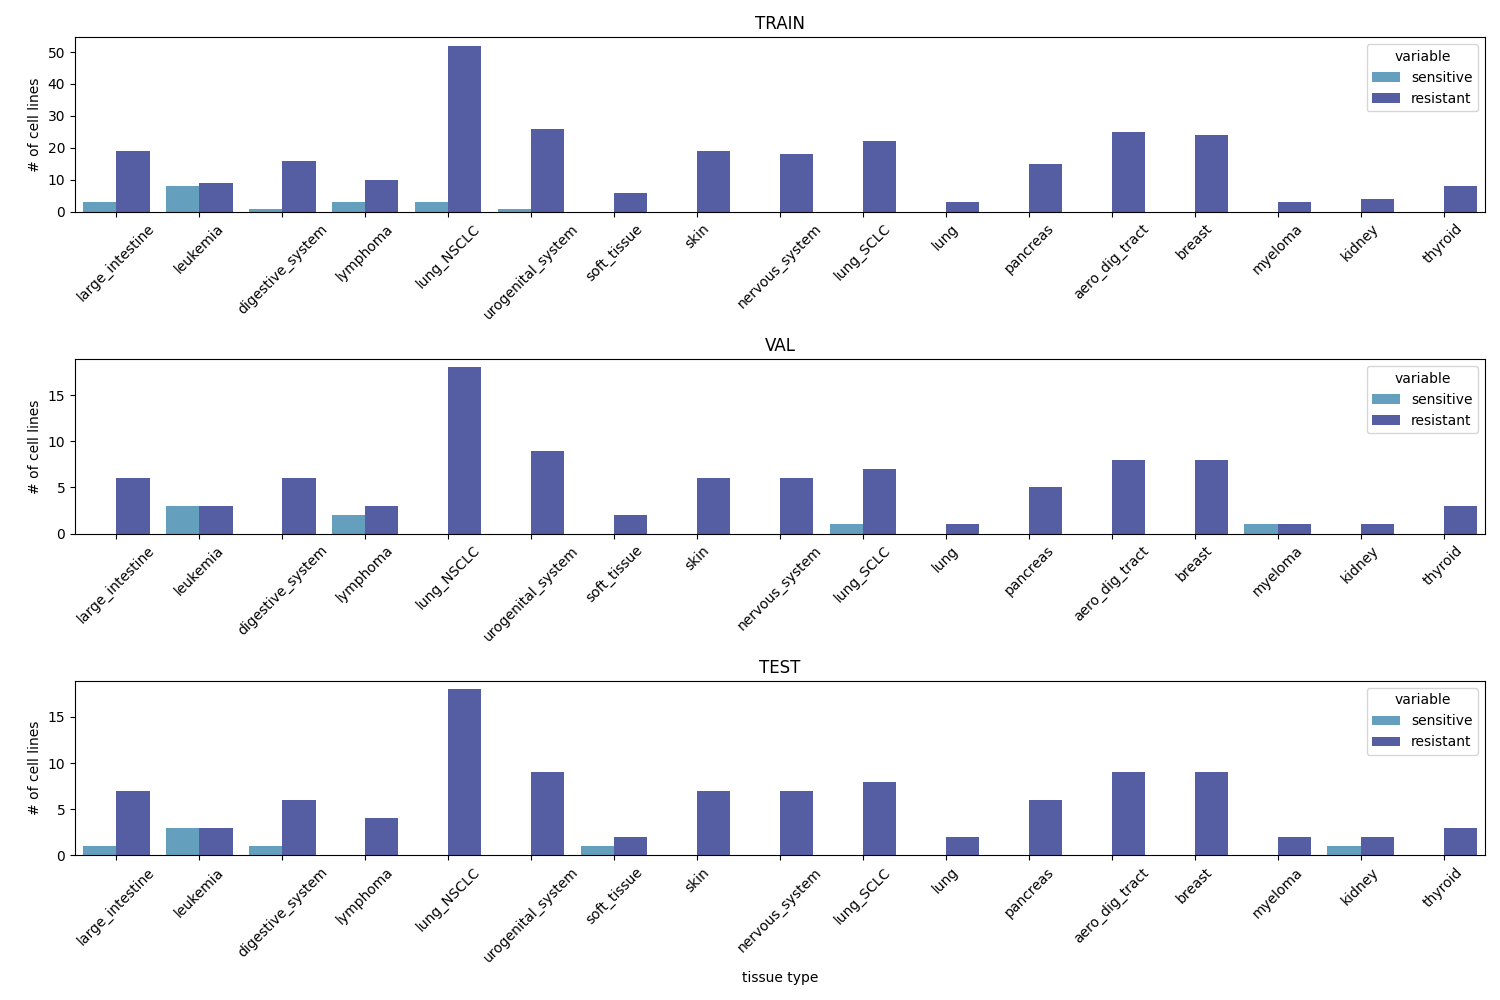

Source data for this figure (header and first rows):
train_val_test, tissue, sensitive, resistant
train, large_intestine, 3, 19
train, leukemia, 8, 9
train, digestive_system, 1, 16
train, lymphoma, 3, 10
train, lung_NSCLC, 3, 52
train, urogenital_system, 1, 26
train, soft_tissue, 0, 6
train, skin, 0, 19
train, nervous_system, 0, 18
train, lung_SCLC, 0, 22
train, lung, 0, 3
train, pancreas, 0, 15
train, aero_dig_tract, 0, 25
train, breast, 0, 24
train, myeloma, 0, 3
train, kidney, 0, 4
train, thyroid, 0, 8
val, large_intestine, 0, 6
val, leukemia, 3, 3
val, digestive_system, 0, 6
val, lymphoma, 2, 3
val, lung_NSCLC, 0, 18
val, urogenital_system, 0, 9
val, soft_tissue, 0, 2
val, skin, 0, 6
val, nervous_system, 0, 6
val, lung_SCLC, 1, 7
val, lung, 0, 1
val, pancreas, 0, 5
val, aero_dig_tract, 0, 8
val, breast, 0, 8
val, myeloma, 1, 1
val, kidney, 0, 1
val, thyroid, 0, 3
test, large_intestine, 1, 7
test, leukemia, 3, 3
test, digestive_system, 1, 6
test, lymphoma, 0, 4
test, lung_NSCLC, 0, 18
test, urogenital_system, 0, 9
test, soft_tissue, 1, 2
test, skin, 0, 7
test, nervous_system, 0, 7
test, lung_SCLC, 0, 8
test, lung, 0, 2
test, pancreas, 0, 6
test, aero_dig_tract, 0, 9
test, breast, 0, 9
test, myeloma, 0, 2
test, kidney, 1, 2
test, thyroid, 0, 3
